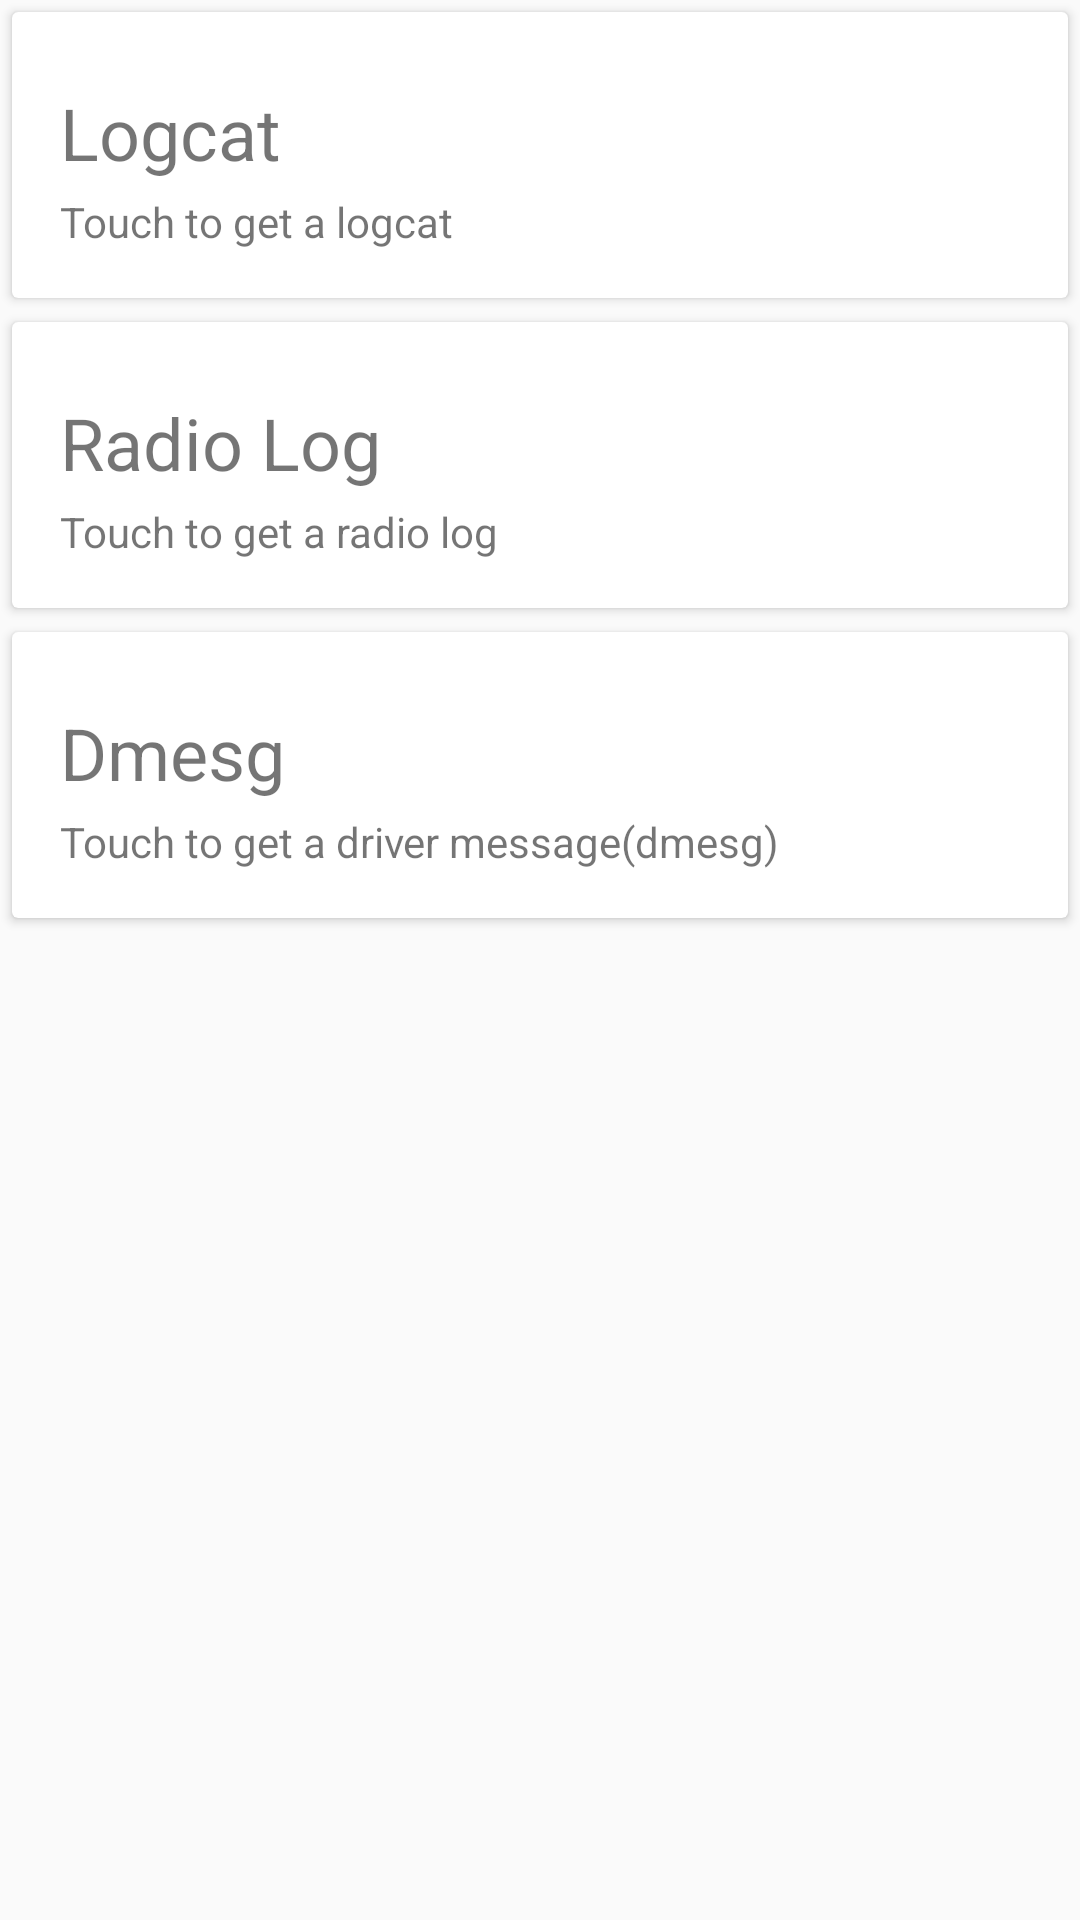

Write the Android layout XML for this screen, with the resource values it uses.
<!-- AndroidManifest.xml: application theme AppTheme -->
<!-- res/layout/fragment_advanced.xml -->
<?xml version="1.0" encoding="utf-8"?>
<LinearLayout xmlns:android="http://schemas.android.com/apk/res/android"
    android:layout_width="match_parent"
    android:layout_height="match_parent"
    android:orientation="vertical">

    <android.support.v7.widget.CardView
        android:layout_width="match_parent"
        android:layout_height="wrap_content"
        android:layout_margin="4dp"
        android:id="@+id/c7"
        android:foreground="?android:attr/selectableItemBackground"
        android:clickable="true">

        <RelativeLayout
            android:layout_width="match_parent"
            android:layout_height="wrap_content"
            android:paddingBottom="16dp"
            android:paddingLeft="16dp"
            android:paddingRight="16dp"
            android:paddingTop="24dp"
            android:id="@+id/log">

            <TextView
                android:id="@+id/logcat"
                android:layout_width="wrap_content"
                android:layout_height="wrap_content"
                android:text="@string/log"
                android:textSize="24sp" />

            <TextView
                android:id="@+id/logdesc"
                android:layout_width="wrap_content"
                android:layout_height="wrap_content"
                android:layout_below="@+id/logcat"
                android:layout_marginTop="4dp"
                android:text="@string/logdesc" />

        </RelativeLayout>

    </android.support.v7.widget.CardView>

    <android.support.v7.widget.CardView
        android:layout_width="match_parent"
        android:layout_height="wrap_content"
        android:layout_margin="4dp"
        android:id="@+id/c10"
        android:foreground="?android:attr/selectableItemBackground"
        android:clickable="true">

        <RelativeLayout
            android:layout_width="match_parent"
            android:layout_height="wrap_content"
            android:paddingBottom="16dp"
            android:paddingLeft="16dp"
            android:paddingRight="16dp"
            android:paddingTop="24dp"
            android:id="@+id/rlog">

            <TextView
                android:id="@+id/radio"
                android:layout_width="wrap_content"
                android:layout_height="wrap_content"
                android:text="@string/rlog"
                android:textSize="24sp" />

            <TextView
                android:layout_width="wrap_content"
                android:layout_height="wrap_content"
                android:layout_below="@+id/radio"
                android:layout_marginTop="4dp"
                android:text="@string/rlogdesc" />

        </RelativeLayout>

    </android.support.v7.widget.CardView>

    <android.support.v7.widget.CardView
        android:layout_width="match_parent"
        android:layout_height="wrap_content"
        android:layout_margin="4dp"
        android:id="@+id/c9"
        android:foreground="?android:attr/selectableItemBackground"
        android:clickable="true">

        <RelativeLayout
            android:layout_width="match_parent"
            android:layout_height="wrap_content"
            android:paddingBottom="16dp"
            android:paddingLeft="16dp"
            android:paddingRight="16dp"
            android:paddingTop="24dp"
            android:id="@+id/dmesg">

            <TextView
                android:id="@+id/dmesg1"
                android:layout_width="wrap_content"
                android:layout_height="wrap_content"
                android:text="@string/dmesg"
                android:textSize="24sp" />

            <TextView
                android:layout_width="wrap_content"
                android:layout_height="wrap_content"
                android:layout_below="@+id/dmesg1"
                android:layout_marginTop="4dp"
                android:text="@string/dmesgdesc" />

        </RelativeLayout>

    </android.support.v7.widget.CardView>

</LinearLayout>
<!-- resources referenced by this layout -->
<resources>
  <string name="dmesg">Dmesg</string>
  <string name="dmesgdesc">Touch to get a driver message(dmesg)</string>
  <string name="log">Logcat</string>
  <string name="logdesc">Touch to get a logcat</string>
  <string name="rlog">Radio Log</string>
  <string name="rlogdesc">Touch to get a radio log</string>
  <style name="AppTheme" parent="Theme.AppCompat.Light.DarkActionBar">
          <item name="android:windowNoTitle">true</item>
          <item name="windowActionBar">false</item>
          <item name="colorPrimary">#2196F3</item>
          <item name="colorPrimaryDark">#1976D2</item>
          <item name="colorAccent">#FFFF00</item>
      </style>
</resources>
